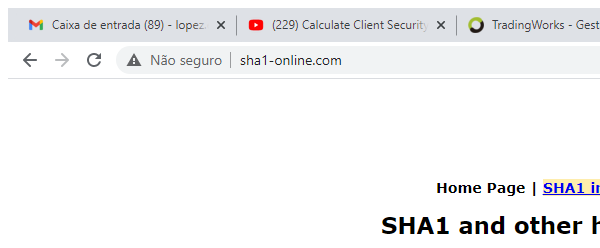
Task: Deep Dive exercise using Queues
Workflow: SHA1_Get

Step 1: Attach SHA1 Website in window 'SHA1 online' (chrome.exe)

Step 2: type [arg_in_strHash] into the text box in window 'SHA1 online' (chrome.exe) (no picture)

Step 3: click on the text box in window 'SHA1 online' (chrome.exe) (no picture)

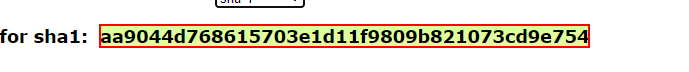
Step 4: get-text from the element
